Labelled photos from "data", an image-classification folder in kesaroid/Glaucoma-Detection. The possible labels are: glaucoma, not glaucoma.

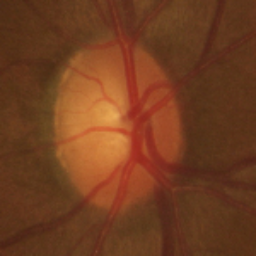
Label: not glaucoma

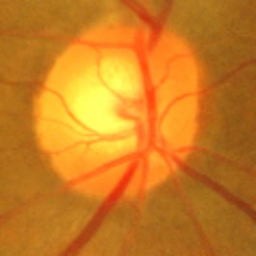
Label: glaucoma

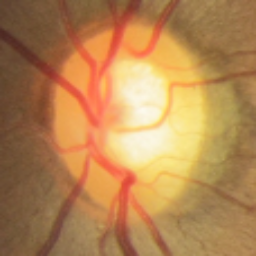
Label: glaucoma

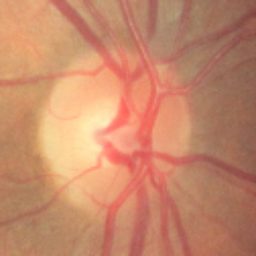
Label: not glaucoma

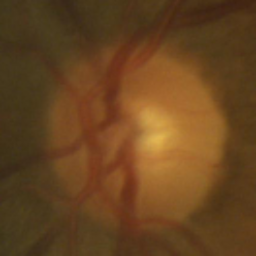
Label: not glaucoma

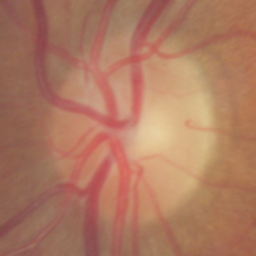
Label: not glaucoma
